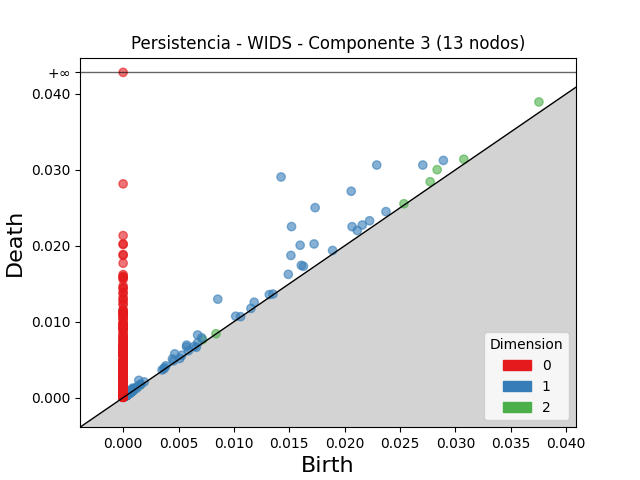

Source data for this figure (header and first rows):
dimension, birth, death
2, 0.02835, 0.03002
2, 0.03753, 0.03894
2, 0.02772, 0.02843
2, 0.03076, 0.03139
2, 0.007177, 0.007646
2, 0.02535, 0.02553
2, 0.001465, 0.001592
2, 0.0009293, 0.0009899
2, 0.008383, 0.008416
2, 0.0004413, 0.0004707
2, 0.0008053, 0.0008265
2, 0.0002504, 0.0002683
2, 0.000564, 0.0005797
2, 0.0002675, 0.0002829
2, 0.0002679, 0.0002814
2, 0.0004644, 0.0004767
2, 0.0003341, 0.000346
2, 0.0002975, 0.0003091
2, 0.0003199, 0.0003306
2, 0.0003013, 0.0003091
2, 0.0004499, 0.0004568
2, 0.0007877, 0.0007934
2, 0.0004013, 0.0004047
2, 0.000676, 0.0006788
2, 0.0004638, 0.000466
2, 0.0005711, 0.0005726
2, 0.0003579, 0.0003584
1, 0.01426, 0.02906
1, 0.02289, 0.03063
1, 0.01733, 0.02502
1, 0.0152, 0.02252
1, 0.02059, 0.02718
1, 0.008544, 0.01296
1, 0.01598, 0.02007
1, 0.01515, 0.01872
1, 0.02705, 0.03063
1, 0.01724, 0.02024
1, 0.02891, 0.03124
1, 0.02067, 0.02251
1, 0.006724, 0.008251
1, 0.01609, 0.01742
1, 0.01491, 0.01624
1, 0.005739, 0.006922
1, 0.02159, 0.02273
1, 0.004657, 0.005764
1, 0.02225, 0.02329
1, 0.01628, 0.0173
1, 0.005721, 0.006677
1, 0.02114, 0.02201
1, 0.001416, 0.002275
1, 0.007085, 0.007884
1, 0.02373, 0.0245
1, 0.01183, 0.01257
1, 0.004452, 0.005106
1, 0.01016, 0.01072
1, 0.006735, 0.007229
1, 0.01891, 0.01938
1, 0.0008568, 0.001254
1, 0.01319, 0.01357
1, 0.0005432, 0.0009083
... 772 more rows
